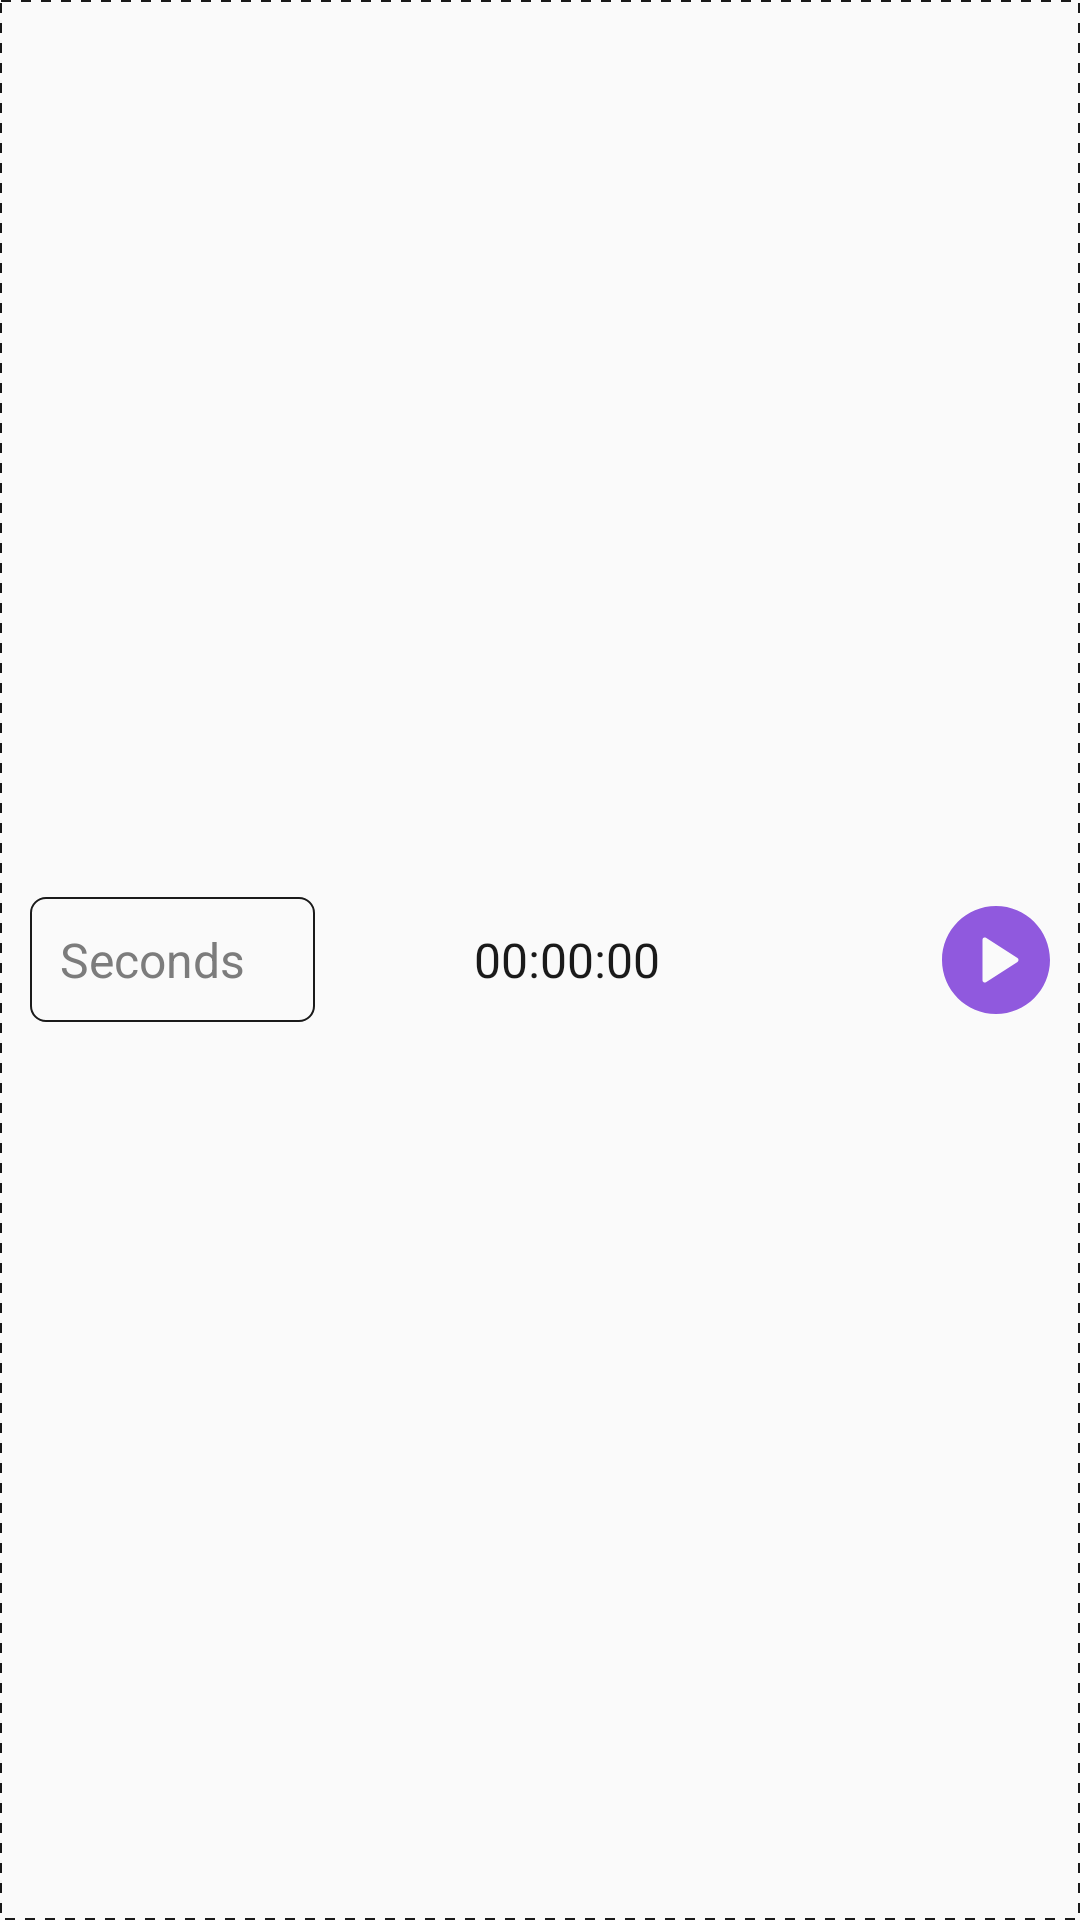

This screen was rendered from an Android layout file. Write that file and the resources it references.
<!-- AndroidManifest.xml: application theme AppTheme -->
<!-- res/layout/raw_home.xml -->
<?xml version="1.0" encoding="utf-8"?>
<RelativeLayout xmlns:android="http://schemas.android.com/apk/res/android"
    xmlns:app="http://schemas.android.com/apk/res-auto"
    android:layout_width="match_parent"
    android:layout_height="wrap_content"
    android:layout_margin="@dimen/_2dp"
    android:background="@drawable/item_back"
    android:padding="@dimen/_10dp">

    <EditText
        android:id="@+id/et_seconds"
        style="@style/editTextTheme"
        android:layout_width="wrap_content"
        android:layout_height="wrap_content"
        android:layout_centerVertical="true"
        android:background="@drawable/et_back"
        android:ems="5"
        android:hint="@string/seconds"
        android:inputType="number"
        android:maxLength="10"
        android:textSize="@dimen/_16sp" />

    <TextView
        android:id="@+id/txt_timer"
        android:layout_width="wrap_content"
        android:layout_height="wrap_content"
        android:layout_centerVertical="true"
        android:layout_gravity="center"
        android:layout_toStartOf="@+id/linear_action"
        android:layout_toEndOf="@+id/et_seconds"
        android:gravity="center"
        android:text="@string/_00_00_00"
        android:textColor="@color/colorAccent"
        android:textSize="@dimen/_16sp" />

    <LinearLayout
        android:id="@+id/linear_action"
        android:layout_width="wrap_content"
        android:layout_height="wrap_content"
        android:layout_alignParentEnd="true"
        android:layout_centerVertical="true"
        android:orientation="horizontal">

        <ImageView
            android:visibility="invisible"
            android:id="@+id/img_action_stop"
            android:layout_width="@dimen/_36dp"
            android:layout_height="@dimen/_36dp"
            android:layout_gravity="center_vertical"
            android:src="@drawable/ic_stop"
            app:tint="@color/red" />

        <ImageView
            android:layout_marginLeft="@dimen/_5dp"
            android:id="@+id/img_action_play_resume"
            android:layout_width="@dimen/_36dp"
            android:layout_height="@dimen/_36dp"
            android:contentDescription="@string/start"
            android:layout_gravity="center_vertical"
            android:src="@drawable/ic_start"
            app:tint="@color/colorPrimary" />


    </LinearLayout>

</RelativeLayout>
<!-- resources referenced by this layout -->
<resources>
  <color name="colorAccent">#1A1A1A</color>
  <color name="colorPrimary">#9059de</color>
  <color name="red">#E53935</color>
  <dimen name="_10dp">10dp</dimen>
  <dimen name="_16sp">16sp</dimen>
  <dimen name="_2dp">2dp</dimen>
  <dimen name="_36dp">36dp</dimen>
  <dimen name="_5dp">5dp</dimen>
  <!-- drawable et_back (drawable) -->
  <?xml version="1.0" encoding="utf-8"?>
  <shape xmlns:android="http://schemas.android.com/apk/res/android">
      <corners android:radius="@dimen/_5dp" />
      <stroke
          android:width="0.5dp"
          android:color="@color/colorAccent" />
  </shape>
  <!-- drawable ic_start (drawable) -->
  <?xml version="1.0" encoding="utf-8"?>
  <vector xmlns:android="http://schemas.android.com/apk/res/android"
      android:width="200dp"
      android:height="200dp"
      android:viewportWidth="512"
      android:viewportHeight="512">
  
      <path
          android:fillColor="#000000"
          android:pathData="M256,0C114.833,0,0,114.844,0,256s114.833,256,256,256s256-114.844,256-256S397.167,0,256,0z M357.771,264.969 l-149.333,96c-1.75,1.135-3.771,1.698-5.771,1.698c-1.75,0-3.521-0.438-5.104-1.302C194.125,359.49,192,355.906,192,352V160 c0-3.906,2.125-7.49,5.563-9.365c3.375-1.854,7.604-1.74,10.875,0.396l149.333,96c3.042,1.958,4.896,5.344,4.896,8.969 S360.813,263.01,357.771,264.969z" />
  </vector>
  <!-- drawable ic_stop (drawable) -->
  <?xml version="1.0" encoding="utf-8"?>
  <vector xmlns:android="http://schemas.android.com/apk/res/android"
      android:width="200dp"
      android:height="200dp"
      android:viewportWidth="419.84"
      android:viewportHeight="419.84">
  
      <path
          android:fillColor="#000000"
          android:pathData="M209.92,0C93.696,0,0,93.696,0,209.92s93.696,209.92,209.92,209.92s209.92-93.696,209.92-209.92S326.144,0,209.92,0z M292.352,268.288c0,12.8-10.24,23.552-23.552,23.552H151.552c-12.8,0-23.552-10.24-23.552-23.552l0.512-116.736 c0-12.8,10.24-23.552,23.552-23.552H268.8c12.8,0,23.552,10.24,23.552,23.552V268.288z" />
  </vector>
  <!-- drawable item_back (drawable) -->
  <?xml version="1.0" encoding="utf-8"?>
  <shape xmlns:android="http://schemas.android.com/apk/res/android"
      android:shape="rectangle">
  
      <stroke
          android:color="@color/colorAccent"
          android:dashWidth="10px"
          android:dashGap="10px"
          android:width="0.5dp"/>
  </shape>
  <string name="_00_00_00">00:00:00</string>
  <string name="seconds">Seconds</string>
  <string name="start">Start</string>
  <style name="editTextTheme" parent="@android:style/Widget.EditText">
          <item name="android:padding">@dimen/_10dp</item>
          <item name="android:gravity">center_vertical</item>
          <item name="singleLine">true</item>
          <item name="android:textColorHint">@color/black_7c</item>
          <item name="android:textColor">@color/colorAccent</item>
          <item name="android:textSize">@dimen/_16sp</item>
      </style>
  <style name="AppTheme" parent="Theme.AppCompat.Light.NoActionBar">
          
          <item name="colorPrimary">@color/colorPrimary</item>
          <item name="colorPrimaryDark">@color/colorPrimaryDark</item>
          <item name="colorAccent">@color/colorAccent</item>
          <item name="android:windowDisablePreview">true</item>
          <item name="colorControlHighlight">@color/trans_black_50</item>
      </style>
  <color name="black_7c">#7c7c7c</color>
  <color name="colorPrimaryDark">#804fc5</color>
  <color name="trans_black_50">#50000000</color>
</resources>
